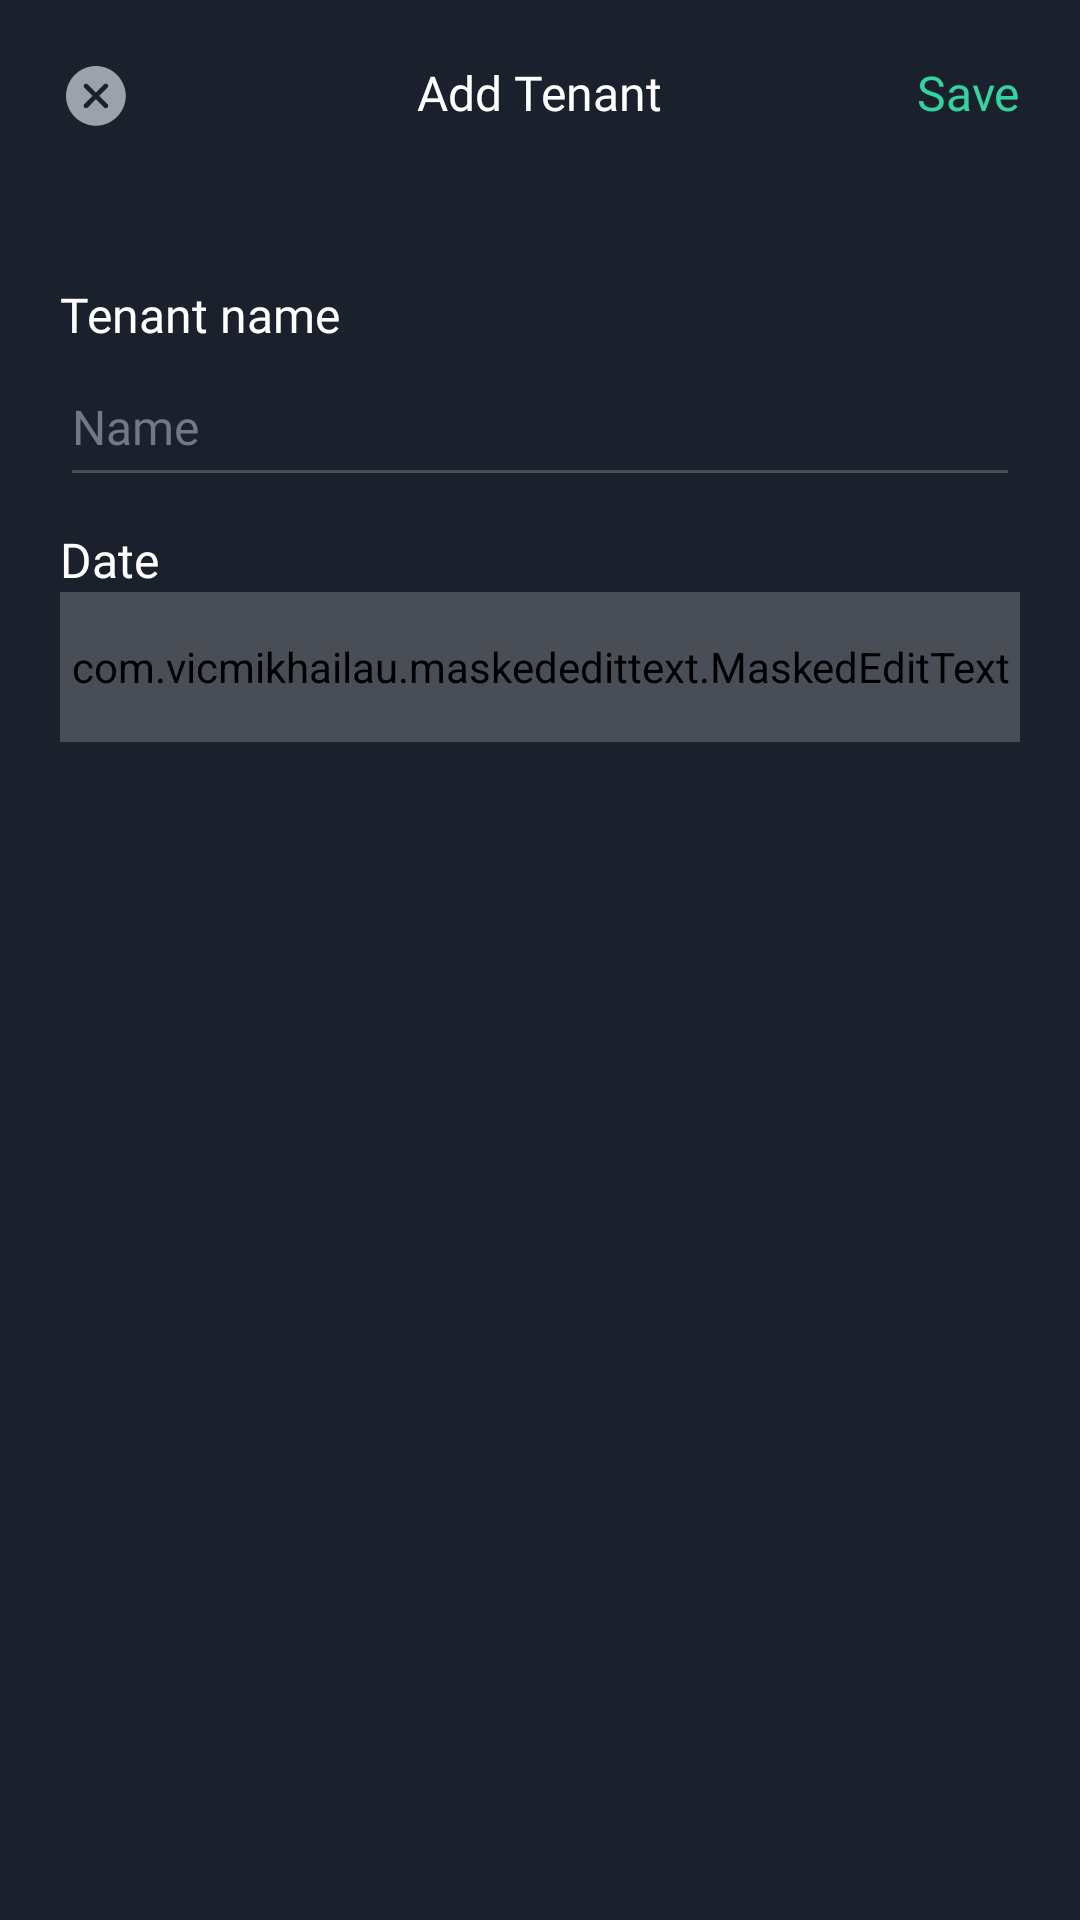

Layout XML and referenced resources for this Android screen:
<!-- AndroidManifest.xml: application theme Theme.GoldenGate -->
<!-- res/layout/dialog_add_tenant.xml -->
<?xml version="1.0" encoding="utf-8"?>
<LinearLayout xmlns:android="http://schemas.android.com/apk/res/android"
    xmlns:app="http://schemas.android.com/apk/res-auto"
    android:layout_width="match_parent"
    android:layout_height="wrap_content"
    android:background="@drawable/dialog_back"
    android:orientation="vertical">

    <FrameLayout
        android:layout_width="match_parent"
        android:layout_height="wrap_content"
        android:layout_marginHorizontal="20dp"
        android:layout_marginTop="20dp">

        <ImageButton
            android:id="@+id/btn_close"
            android:layout_width="24dp"
            android:layout_height="24dp"
            android:layout_gravity="start|top"
            android:background="?selectableItemBackgroundBorderless"
            android:src="@drawable/ic_close" />

        <TextView
            android:layout_width="wrap_content"
            android:layout_height="wrap_content"
            android:layout_gravity="center|top"
            android:fontFamily="@font/sf_pro_bold"
            android:text="Add Tenant"
            android:textColor="@color/white"
            android:textSize="16sp" />

        <TextView
            android:id="@+id/btn_save"
            android:layout_width="wrap_content"
            android:layout_height="wrap_content"
            android:layout_gravity="end|top"
            android:background="?selectableItemBackgroundBorderless"
            android:fontFamily="@font/sf_pro_medium"
            android:text="Save"
            android:textColor="@color/theme_green"
            android:textSize="16sp" />

    </FrameLayout>

    <TextView
        android:layout_width="wrap_content"
        android:layout_height="wrap_content"
        android:layout_marginStart="20dp"
        android:layout_marginTop="50dp"
        android:fontFamily="@font/sf_pro_medium"
        android:text="Tenant name"
        android:textColor="@color/white"
        android:textSize="16sp" />

    <EditText
        android:id="@+id/name_edt"
        android:layout_width="match_parent"
        android:layout_height="50dp"
        android:layout_marginHorizontal="20dp"
        android:backgroundTint="#484D56"
        android:fontFamily="@font/sf_pro_medium"
        android:hint="Name"
        android:inputType="text"
        android:maxLines="1"
        android:singleLine="true"
        android:textColor="@color/white"
        android:textColorHint="#707984"
        android:textSize="16sp" />

    <TextView
        android:layout_width="wrap_content"
        android:layout_height="wrap_content"
        android:layout_marginStart="20dp"
        android:layout_marginTop="10dp"
        android:fontFamily="@font/sf_pro_medium"
        android:text="Date"
        android:textColor="@color/white"
        android:textSize="16sp" />

    <com.vicmikhailau.maskededittext.MaskedEditText
        android:id="@+id/date_edt"
        android:layout_width="match_parent"
        android:layout_height="50dp"
        android:layout_marginHorizontal="20dp"
        android:backgroundTint="#484D56"
        android:fontFamily="@font/sf_pro_medium"
        android:hint="__ . __ . __  -  __ . __ . __"
        android:inputType="date"
        android:maxLines="1"
        android:singleLine="true"
        android:textColor="@color/white"
        android:textColorHint="#707984"
        android:textSize="16sp"
        app:mask="##-##-#### _ ##-##-####" />

    <View
        android:layout_width="match_parent"
        android:layout_height="match_parent"
        android:background="@color/background_color" />

</LinearLayout>
<!-- resources referenced by this layout -->
<resources>
  <color name="background_color">#1A202C</color>
  <color name="theme_green">#33D4A0</color>
  <color name="white">#FFFFFFFF</color>
  <!-- drawable dialog_back (drawable) -->
  <?xml version="1.0" encoding="utf-8"?>
  <shape xmlns:android="http://schemas.android.com/apk/res/android">
  
      <corners
          android:topLeftRadius="20dp"
          android:topRightRadius="20dp" />
      <solid android:color="@color/background_color" />
  
  </shape>
  <!-- drawable ic_close (drawable) -->
  <vector xmlns:android="http://schemas.android.com/apk/res/android"
      android:width="24dp"
      android:height="24dp"
      android:viewportWidth="24"
      android:viewportHeight="24">
    <path
        android:pathData="M11.961,21.922C17.41,21.922 21.922,17.4 21.922,11.961C21.922,6.512 17.4,2 11.951,2C6.512,2 2,6.512 2,11.961C2,17.4 6.521,21.922 11.961,21.922ZM8.68,16.063C8.23,16.063 7.879,15.701 7.879,15.252C7.879,15.037 7.957,14.832 8.113,14.686L10.818,11.971L8.113,9.266C7.957,9.109 7.879,8.914 7.879,8.699C7.879,8.24 8.23,7.898 8.68,7.898C8.904,7.898 9.08,7.977 9.236,8.123L11.961,10.838L14.705,8.113C14.871,7.947 15.047,7.879 15.262,7.879C15.711,7.879 16.072,8.23 16.072,8.68C16.072,8.904 16.004,9.08 15.828,9.256L13.113,11.971L15.818,14.676C15.984,14.822 16.063,15.027 16.063,15.252C16.063,15.701 15.701,16.063 15.242,16.063C15.018,16.063 14.813,15.984 14.666,15.828L11.961,13.113L9.266,15.828C9.109,15.984 8.904,16.063 8.68,16.063Z"
        android:fillColor="#9BA2AB"/>
  </vector>
  <style name="Theme.GoldenGate" parent="Base.Theme.GoldenGate" />
  <style name="Base.Theme.GoldenGate" parent="Theme.Material3.DayNight.NoActionBar">
          <item name="android:statusBarColor">@color/background_color</item>
          <item name="android:windowBackground">@color/background_color</item>
          <item name="android:navigationBarColor">@color/background_color</item>
          
          
      </style>
</resources>
